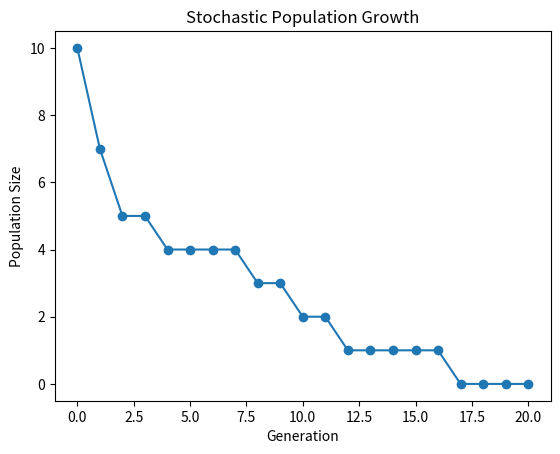

Write the Python code that produced this figure.
#!/usr/bin/env python3
# -*- coding: utf-8 -*-
"""
Created on Tue Nov 14 17:44:10 2023

[redacted]
"""

import random
# random.seed(0)
# print(random.randint(1, 5))
# print(random.choice(['apple', 'banana', 'cat']))

def genEven():
    '''
    Returns a random even number x, where 0 <= x < 100
    '''
    # Your code here
    random_number = random.randint(0, 98)
    
    if random_number % 2 != 0:
        random_number += 1
    
    return random_number

# print(genEven())

def deterministicNumber():
    '''
    Deterministically generates and returns an even number between 9 and 21
    '''
    # Your code here
    random_number = random.randint(9, 20)
    if random_number % 2 != 0:
        random_number += 1
    
    return random_number

# print(deterministicNumber())

# print(int(random.random() * 10))

def dist1():
    return random.random() * 2 - 1

def dist2():
    if random.random() > 0.5:
        return random.random()
    else:
        return random.random() - 1 
    
    
# print(dist1())
# print(dist2())

#%%
'''
1-1
1-2
1-3
1-4
2-1
2-2
2-3
2-4
3-1
3-2
3-3
3-4
4-1
4-2
4-3
4-4


1/16 + 2/16 

0 + 1 + 2 + 3 + 4 + 5 + 6 + 7 + 8 + 9

1/52 * 1/51

4/52 * 3/51


3/6 * 2/5 * 1/4 = 6/120 = 1/20
3/6 * 3/5 * 2*4 = 1/2 * 3/5 * 1/2 = 3/20

1/8

'''
#%%


import matplotlib.pyplot as plt

def simulate_population_growth(initial_population, num_generations, reproduction_probability):
    """
    Simulates population growth over multiple generations with a stochastic process.

    Parameters:
    - initial_population (int): The initial size of the population.
    - num_generations (int): The number of generations to simulate.
    - reproduction_probability (float): The probability of an individual reproducing in each generation.

    Returns:
    - list: List containing the population size for each generation.
    """
    # Initialize the population with the given initial size
    population = [initial_population]

    # Iterate over each generation
    for i in range(num_generations):
        new_population = 0

        # Simulate reproduction for each individual in the current generation
        for j in range(population[-1]):
            # Check if the individual reproduces based on the given probability
            if random.uniform(0, 1) < reproduction_probability:
                new_population += 1 # Increment the count of reproducing individuals

        # Update the population for the next generation
        population.append(new_population)

    return population

def plot_population_growth(population):
    """
    Plots the population growth over generations.

    Parameters:
    - population (list): List containing the population size for each generation.
    """
    generations = range(len(population))
    plt.plot(generations, population, marker='o')
    plt.xlabel('Generation')
    plt.ylabel('Population Size')
    plt.title('Stochastic Population Growth')
    plt.show()

# Parameters
initial_population = 10
num_generations = 20
reproduction_probability = 0.8

# Simulate population growth
population_history = simulate_population_growth(initial_population, num_generations, reproduction_probability)

# Plot the results
plot_population_growth(population_history)


#%%

random.seed(9001)
for i in range(random.randint(1, 10)):
    print(random.randint(1, 10))




















    
    